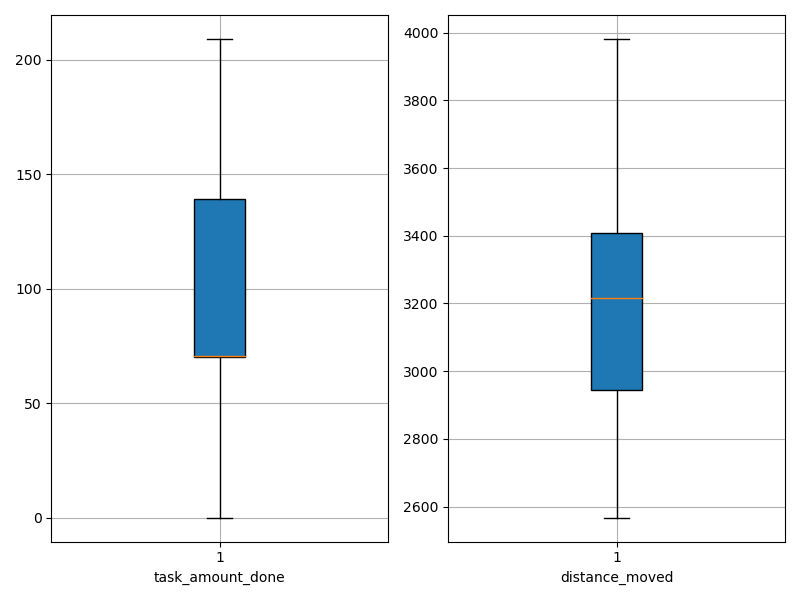

Source data for this figure (header and first rows):
agent_id, task_amount_done, distance_moved
0, 139.0, 3641
1, 70.0, 3194
2, 70.0, 2759
3, 140.0, 3382
4, 70.0, 3311
5, 70.0, 3375
6, 70.0, 2919
7, 70.0, 2608
8, 69.0, 3258
9, 139.0, 2801
10, 70.0, 3593
11, 141.0, 3404
12, 141.0, 3111
13, 0.0, 2951
14, 70.0, 3432
15, 71.0, 2697
16, 140.0, 2795
17, 0.0, 3532
18, 70.0, 3241
19, 142.0, 3013
20, 140.0, 2696
21, 71.0, 3564
22, 70.0, 3372
23, 71.0, 2742
24, 71.0, 3127
25, 140.0, 3394
26, 70.0, 3376
27, 70.0, 3171
28, 69.0, 3500
29, 69.0, 2769
30, 141.0, 3003
31, 139.0, 3425
32, 70.0, 3491
33, 140.0, 3643
34, 70.0, 2567
35, 138.0, 3098
36, 139.0, 3359
37, 71.0, 3982
38, 70.0, 3004
39, 209.0, 3113
